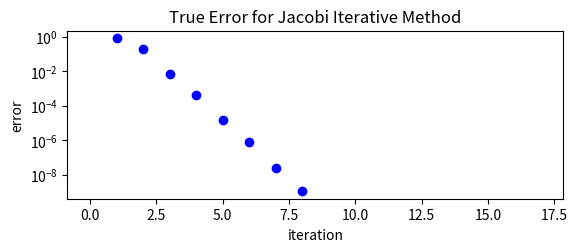

The matplotlib source for this figure:
import matplotlib.pyplot as plt
import numpy as np
from numpy import linalg as LA

def gssSdlAccel(A,b,x0,w):
    #takes 3x3 matrix A, 3x1 b, and 3x1 x0 (first geuss) in Ax=b, returns solution vector X by Jacobi iteration ...
    #...with convergence tolerance of 1e-7.
    
    #will fill with approximate vector 'solutions' at each iteration
    X=[(np.array([[0.],
                  [0.],
                  [0.]]))]
    #stores error at each iteration
    errs = np.zeros(18)
    #will store asymptotic error constant approximations at each iteration
    c = np.zeros((100,1))
    #initialize convergence tolerance and iteration count
    convTol = 1.
    i = 0
    while convTol > 1e-7:
        #initialize  x(k+1) and clear its values after each iteration
        x1 = np.zeros((3,1))
        #crudely solve for xk at the kth iteration
        x1[0,0]= x0[0,0] - (w/A[0,0]) * (A[0,0]*x0[0,0] + A[0,1]*x0[1,0] + A[0,2]*x0[2,0] - b[0,0])
        x1[1,0]= x0[1,0] - (w/A[1,1]) * (A[0,1]*x1[0,0] + A[1,1]*x0[1,0] + A[1,2]*x0[2,0] - b[1,0])
        x1[2,0]= x0[2,0] - (w/A[2,2]) * (A[0,2]*x1[0,0] + A[1,2]*x1[1,0] + A[2,2]*x0[2,0] - b[2,0])
        #store 'solution'
        X.append(x1)
        #compute vector errors
        convTol = LA.norm((x1-x0),(np.inf))
        err     = LA.norm((x1-np.array([[1.],
                                        [2.],
                                        [3.]])),(np.inf))
        #compute asymptotic error constant
        if 2 <= i <= 100:
            c[i-2,0] =  ((LA.norm((X[i] - X[i-1]),(np.inf))) / (LA.norm((X[i-1] - X[i-2]),(np.inf))))
        #store error for current iteration in array of all errors at all iterations to be plotted later
        errs[i+1]=err
        #set xk for the next iteration
        x0 = x1
        #increase iteration count
        i = i+1
    #show solution
    print('After',i,'iterations the approximate solution X is...',)
    print(X[i]),    
    #give array of errors
    return errs

A=np.array([[ 4.,-1., 0.],
            [-1., 4.,-1.],
            [ 0.,-1., 4.]])
b=np.array([[2. ],
            [4. ],
            [10.]])
x0=np.array([[0.],
             [0.],
             [0.]])

w = 2. / (1. + np.sqrt(7/8))

plt.figure(1)
plt.subplot(211)
plt.plot(gssSdlAccel(A,b,x0,w), 'bo')

plt.title('True Error for Jacobi Iterative Method')
plt.xlabel('iteration')
plt.ylabel('error')
plt.yscale('log')
#plt.axis([1, 18, 0, 1])
plt.show()